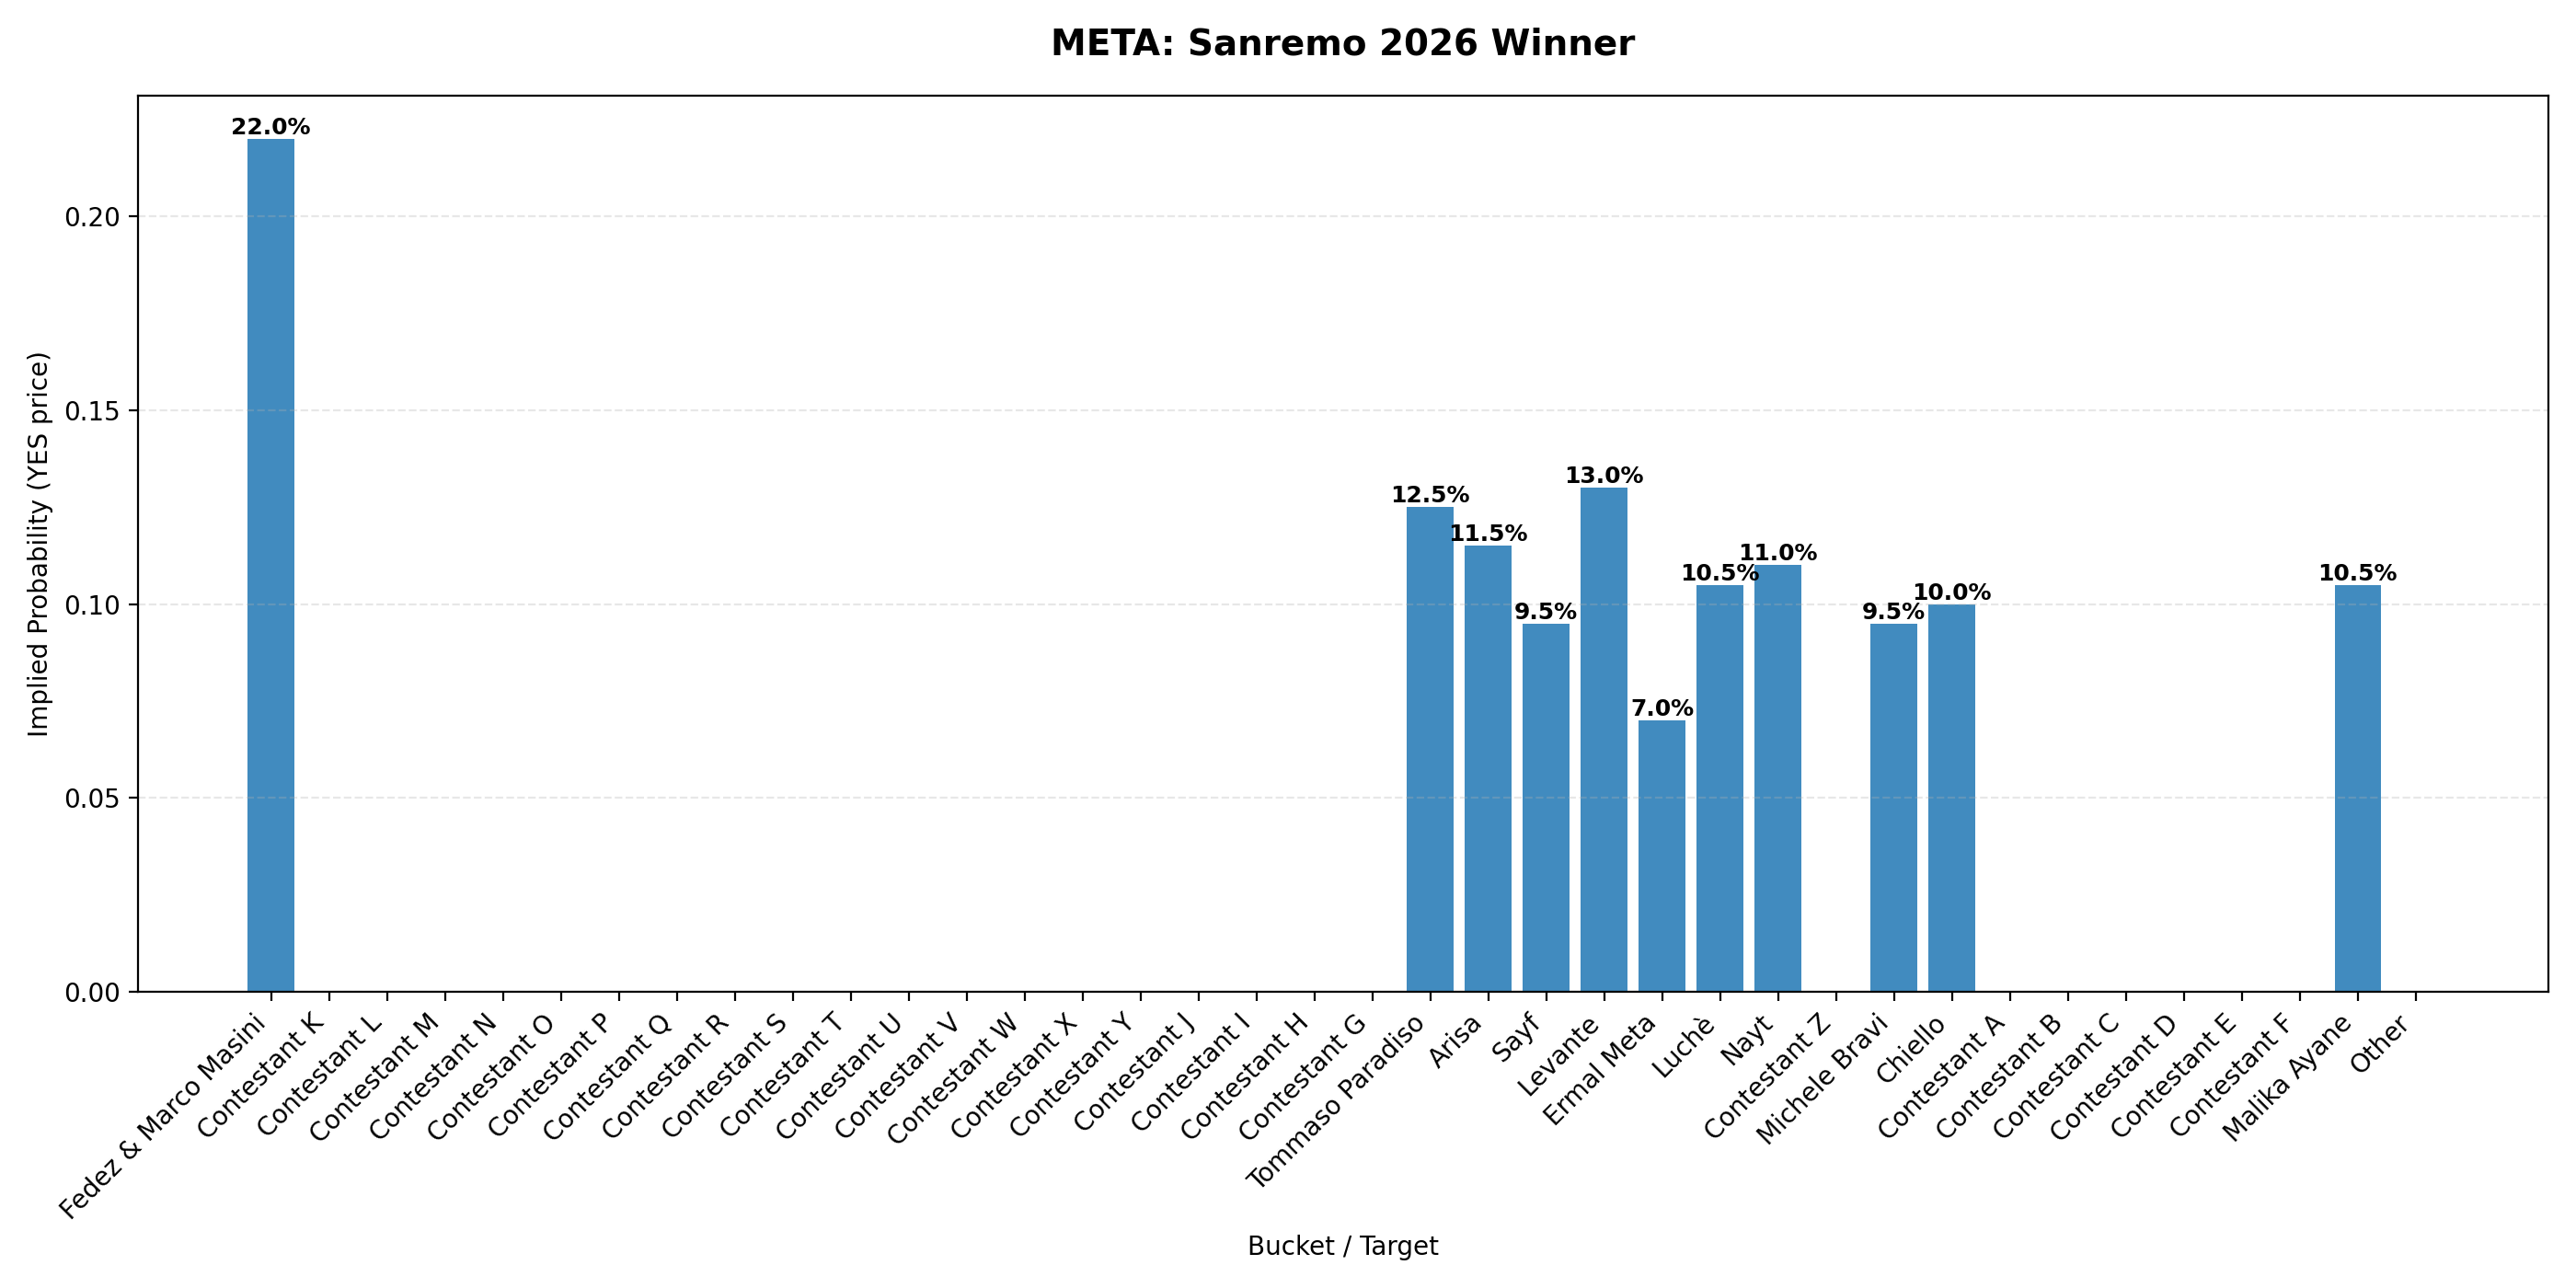

Data behind this chart, as committed beside it:
ticker, event_id, event_slug, event_title, event_endDate, event_startDate, market_id, market_slug, target, prob_yes, sort_key, volume, liquidity, lastTradePrice, bestBid, bestAsk
META, 112360, sanremo-2026-winner, Sanremo 2026 Winner, 2026-02-28T00:00:00Z, 2025-12-22T15:22:48.682366Z, 974319, will-fedez-marco-masini-win-sanremo-2026, Fedez & Marco Masini, 0.22, 0.0, , 539.4, , 0.08, 0.36
META, 112360, sanremo-2026-winner, Sanremo 2026 Winner, 2026-02-28T00:00:00Z, 2025-12-22T15:22:48.682366Z, 974340, will-contestant-k-win-sanremo-2026, Contestant K, , 0.0, 0, 0, 0.0, 0.0, 1.0
META, 112360, sanremo-2026-winner, Sanremo 2026 Winner, 2026-02-28T00:00:00Z, 2025-12-22T15:22:48.682366Z, 974341, will-contestant-l-win-sanremo-2026, Contestant L, , 0.0, 0, 0, 0.0, 0.0, 1.0
META, 112360, sanremo-2026-winner, Sanremo 2026 Winner, 2026-02-28T00:00:00Z, 2025-12-22T15:22:48.682366Z, 974342, will-contestant-m-win-sanremo-2026, Contestant M, , 0.0, 0, 0, 0.0, 0.0, 1.0
META, 112360, sanremo-2026-winner, Sanremo 2026 Winner, 2026-02-28T00:00:00Z, 2025-12-22T15:22:48.682366Z, 974343, will-contestant-n-win-sanremo-2026, Contestant N, , 0.0, 0, 0, 0.0, 0.0, 1.0
META, 112360, sanremo-2026-winner, Sanremo 2026 Winner, 2026-02-28T00:00:00Z, 2025-12-22T15:22:48.682366Z, 974344, will-contestant-o-win-sanremo-2026, Contestant O, , 0.0, 0, 0, 0.0, 0.0, 1.0
META, 112360, sanremo-2026-winner, Sanremo 2026 Winner, 2026-02-28T00:00:00Z, 2025-12-22T15:22:48.682366Z, 974345, will-contestant-p-win-sanremo-2026, Contestant P, , 0.0, 0, 0, 0.0, 0.0, 1.0
META, 112360, sanremo-2026-winner, Sanremo 2026 Winner, 2026-02-28T00:00:00Z, 2025-12-22T15:22:48.682366Z, 974346, will-contestant-q-win-sanremo-2026, Contestant Q, , 0.0, 0, 0, 0.0, 0.0, 1.0
META, 112360, sanremo-2026-winner, Sanremo 2026 Winner, 2026-02-28T00:00:00Z, 2025-12-22T15:22:48.682366Z, 974347, will-contestant-r-win-sanremo-2026, Contestant R, , 0.0, 0, 0, 0.0, 0.0, 1.0
META, 112360, sanremo-2026-winner, Sanremo 2026 Winner, 2026-02-28T00:00:00Z, 2025-12-22T15:22:48.682366Z, 974348, will-contestant-s-win-sanremo-2026, Contestant S, , 0.0, 0, 0, 0.0, 0.0, 1.0
META, 112360, sanremo-2026-winner, Sanremo 2026 Winner, 2026-02-28T00:00:00Z, 2025-12-22T15:22:48.682366Z, 974349, will-contestant-t-win-sanremo-2026, Contestant T, , 0.0, 0, 0, 0.0, 0.0, 1.0
META, 112360, sanremo-2026-winner, Sanremo 2026 Winner, 2026-02-28T00:00:00Z, 2025-12-22T15:22:48.682366Z, 974350, will-contestant-u-win-sanremo-2026, Contestant U, , 0.0, 0, 0, 0.0, 0.0, 1.0
META, 112360, sanremo-2026-winner, Sanremo 2026 Winner, 2026-02-28T00:00:00Z, 2025-12-22T15:22:48.682366Z, 974351, will-contestant-v-win-sanremo-2026, Contestant V, , 0.0, 0, 0, 0.0, 0.0, 1.0
META, 112360, sanremo-2026-winner, Sanremo 2026 Winner, 2026-02-28T00:00:00Z, 2025-12-22T15:22:48.682366Z, 974352, will-contestant-w-win-sanremo-2026, Contestant W, , 0.0, 0, 0, 0.0, 0.0, 1.0
META, 112360, sanremo-2026-winner, Sanremo 2026 Winner, 2026-02-28T00:00:00Z, 2025-12-22T15:22:48.682366Z, 974353, will-contestant-x-win-sanremo-2026, Contestant X, , 0.0, 0, 0, 0.0, 0.0, 1.0
META, 112360, sanremo-2026-winner, Sanremo 2026 Winner, 2026-02-28T00:00:00Z, 2025-12-22T15:22:48.682366Z, 974354, will-contestant-y-win-sanremo-2026, Contestant Y, , 0.0, 0, 0, 0.0, 0.0, 1.0
META, 112360, sanremo-2026-winner, Sanremo 2026 Winner, 2026-02-28T00:00:00Z, 2025-12-22T15:22:48.682366Z, 974339, will-contestant-j-win-sanremo-2026, Contestant J, , 0.0, 0, 0, 0.0, 0.0, 1.0
META, 112360, sanremo-2026-winner, Sanremo 2026 Winner, 2026-02-28T00:00:00Z, 2025-12-22T15:22:48.682366Z, 974338, will-contestant-i-win-sanremo-2026, Contestant I, , 0.0, 0, 0, 0.0, 0.0, 1.0
META, 112360, sanremo-2026-winner, Sanremo 2026 Winner, 2026-02-28T00:00:00Z, 2025-12-22T15:22:48.682366Z, 974337, will-contestant-h-win-sanremo-2026, Contestant H, , 0.0, 0, 0, 0.0, 0.0, 1.0
META, 112360, sanremo-2026-winner, Sanremo 2026 Winner, 2026-02-28T00:00:00Z, 2025-12-22T15:22:48.682366Z, 974336, will-contestant-g-win-sanremo-2026, Contestant G, , 0.0, 0, 0, 0.0, 0.0, 1.0
META, 112360, sanremo-2026-winner, Sanremo 2026 Winner, 2026-02-28T00:00:00Z, 2025-12-22T15:22:48.682366Z, 974320, will-tommaso-paradiso-win-sanremo-2026, Tommaso Paradiso, 0.125, 0.0, 130, 628.6, 0.16, 0.09, 0.16
META, 112360, sanremo-2026-winner, Sanremo 2026 Winner, 2026-02-28T00:00:00Z, 2025-12-22T15:22:48.682366Z, 974321, will-arisa-win-sanremo-2026, Arisa, 0.115, 0.0, 41.67, 634.7, , 0.06, 0.17
META, 112360, sanremo-2026-winner, Sanremo 2026 Winner, 2026-02-28T00:00:00Z, 2025-12-22T15:22:48.682366Z, 974322, will-sayf-win-sanremo-2026, Sayf, 0.095, 0.0, 24.36, 586.5, 0.13, 0.06, 0.13
META, 112360, sanremo-2026-winner, Sanremo 2026 Winner, 2026-02-28T00:00:00Z, 2025-12-22T15:22:48.682366Z, 974323, will-levante-win-sanremo-2026, Levante, 0.13, 0.0, 145, 657.1, , 0.06, 0.2
META, 112360, sanremo-2026-winner, Sanremo 2026 Winner, 2026-02-28T00:00:00Z, 2025-12-22T15:22:48.682366Z, 974324, will-ermal-meta-win-sanremo-2026, Ermal Meta, 0.07, 0.0, 47, 622.1, , 0.06, 0.08
META, 112360, sanremo-2026-winner, Sanremo 2026 Winner, 2026-02-28T00:00:00Z, 2025-12-22T15:22:48.682366Z, 974325, will-luch-win-sanremo-2026, Luchè, 0.105, 0.0, 1.064, 714.6, , 0.06, 0.15
META, 112360, sanremo-2026-winner, Sanremo 2026 Winner, 2026-02-28T00:00:00Z, 2025-12-22T15:22:48.682366Z, 974326, will-nayt-win-sanremo-2026, Nayt, 0.11, 0.0, , 668.6, , 0.06, 0.16
META, 112360, sanremo-2026-winner, Sanremo 2026 Winner, 2026-02-28T00:00:00Z, 2025-12-22T15:22:48.682366Z, 974355, will-contestant-z-win-sanremo-2026, Contestant Z, , 0.0, 0, 0, 0.0, 0.0, 1.0
META, 112360, sanremo-2026-winner, Sanremo 2026 Winner, 2026-02-28T00:00:00Z, 2025-12-22T15:22:48.682366Z, 974327, will-michele-bravi-win-sanremo-2026, Michele Bravi, 0.095, 0.0, , 651.9, , 0.05, 0.14
META, 112360, sanremo-2026-winner, Sanremo 2026 Winner, 2026-02-28T00:00:00Z, 2025-12-22T15:22:48.682366Z, 974329, will-chiello-win-sanremo-2026, Chiello, 0.1, 0.0, 1.053, 648.7, , 0.06, 0.14
META, 112360, sanremo-2026-winner, Sanremo 2026 Winner, 2026-02-28T00:00:00Z, 2025-12-22T15:22:48.682366Z, 974330, will-contestant-a-win-sanremo-2026, Contestant A, , 0.0, 0, 0, 0.0, 0.0, 1.0
META, 112360, sanremo-2026-winner, Sanremo 2026 Winner, 2026-02-28T00:00:00Z, 2025-12-22T15:22:48.682366Z, 974331, will-contestant-b-win-sanremo-2026, Contestant B, , 0.0, 0, 0, 0.0, 0.0, 1.0
META, 112360, sanremo-2026-winner, Sanremo 2026 Winner, 2026-02-28T00:00:00Z, 2025-12-22T15:22:48.682366Z, 974332, will-contestant-c-win-sanremo-2026, Contestant C, , 0.0, 0, 0, 0.0, 0.0, 1.0
META, 112360, sanremo-2026-winner, Sanremo 2026 Winner, 2026-02-28T00:00:00Z, 2025-12-22T15:22:48.682366Z, 974333, will-contestant-d-win-sanremo-2026, Contestant D, , 0.0, 0, 0, 0.0, 0.0, 1.0
META, 112360, sanremo-2026-winner, Sanremo 2026 Winner, 2026-02-28T00:00:00Z, 2025-12-22T15:22:48.682366Z, 974334, will-contestant-e-win-sanremo-2026, Contestant E, , 0.0, 0, 0, 0.0, 0.0, 1.0
META, 112360, sanremo-2026-winner, Sanremo 2026 Winner, 2026-02-28T00:00:00Z, 2025-12-22T15:22:48.682366Z, 974335, will-contestant-f-win-sanremo-2026, Contestant F, , 0.0, 0, 0, 0.0, 0.0, 1.0
META, 112360, sanremo-2026-winner, Sanremo 2026 Winner, 2026-02-28T00:00:00Z, 2025-12-22T15:22:48.682366Z, 974328, will-malika-ayane-win-sanremo-2026, Malika Ayane, 0.105, 0.0, 173.3, 650.1, 0.15, 0.06, 0.15
META, 112360, sanremo-2026-winner, Sanremo 2026 Winner, 2026-02-28T00:00:00Z, 2025-12-22T15:22:48.682366Z, 974356, will-another-contestant-win-sanremo-2026, Other, , 0.0, 0, 0, 0.0, 0.0, 1.0
